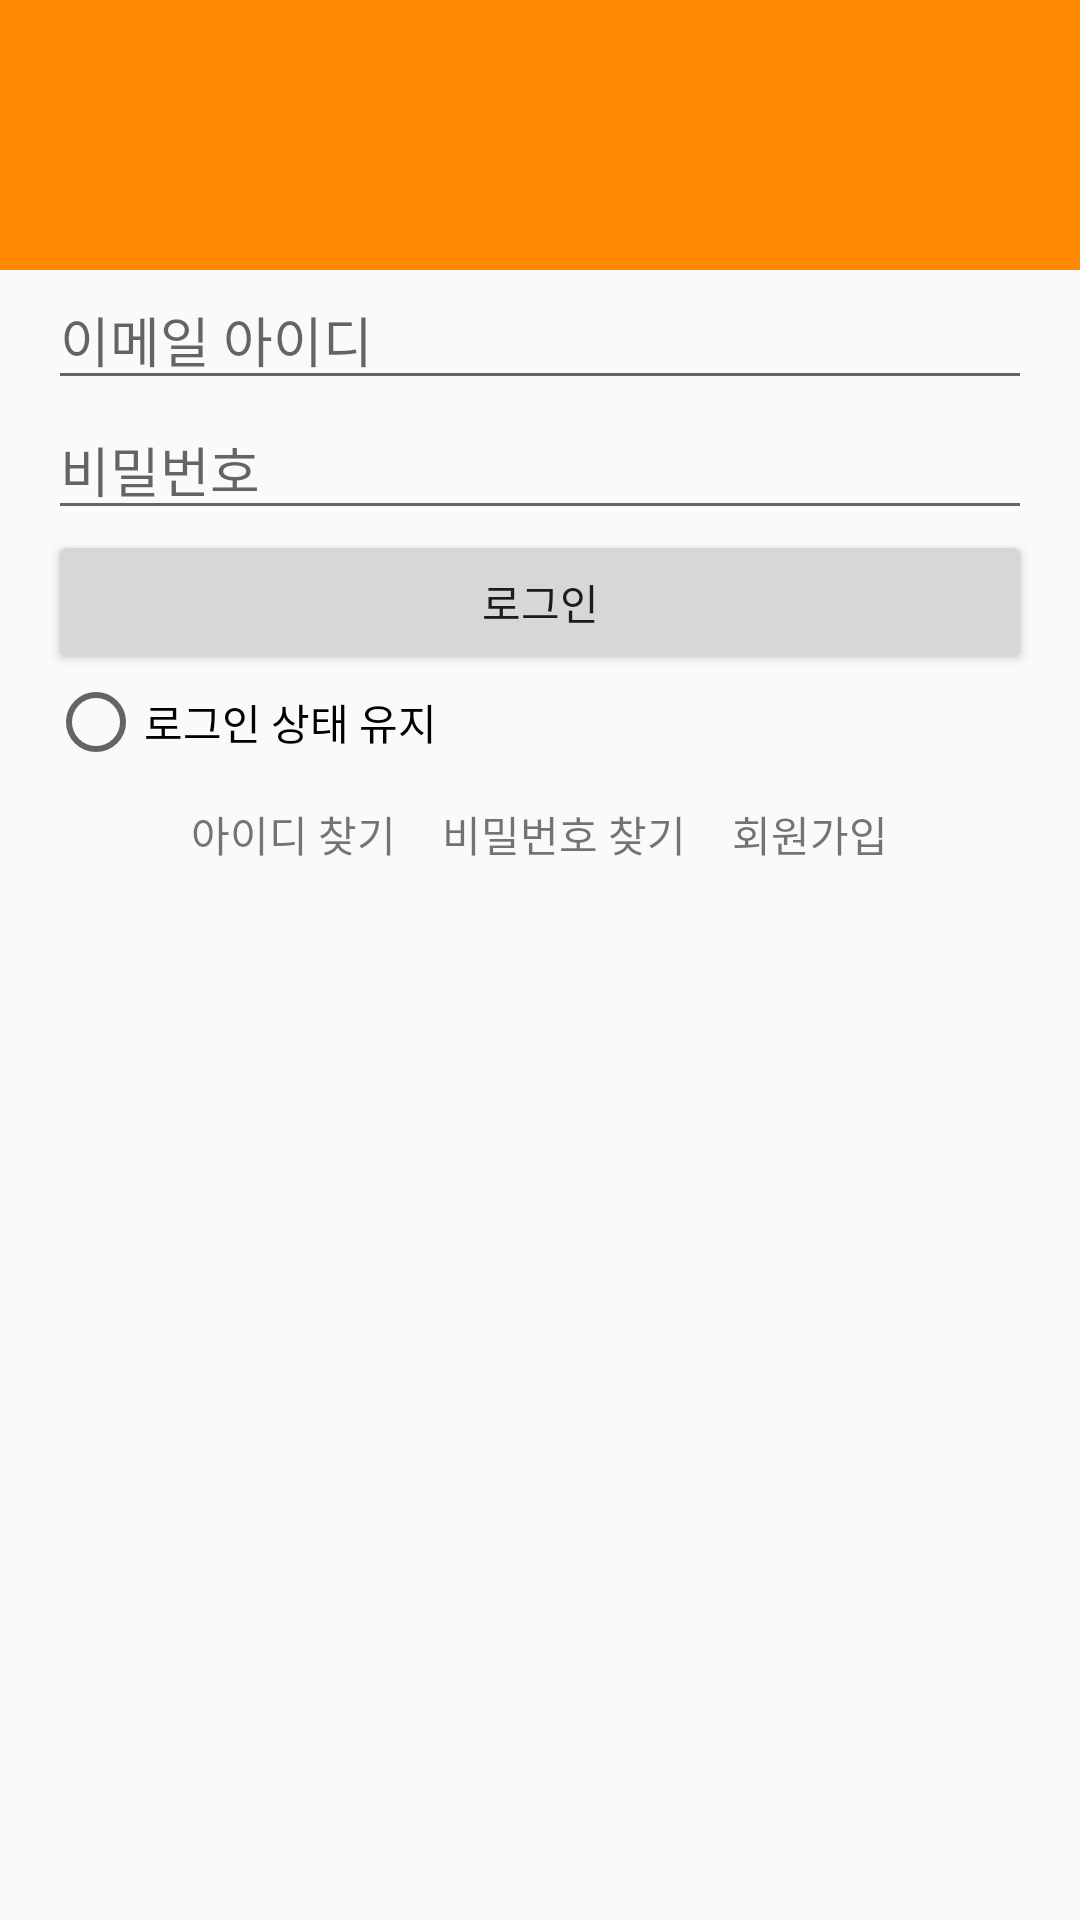

This screen was rendered from an Android layout file. Write that file and the resources it references.
<!-- AndroidManifest.xml: application theme AppTheme -->
<!-- res/layout/activity_login.xml -->
<?xml version="1.0" encoding="utf-8"?>
<LinearLayout xmlns:android="http://schemas.android.com/apk/res/android"
    xmlns:app="http://schemas.android.com/apk/res-auto"
    xmlns:tools="http://schemas.android.com/tools"
    android:layout_width="match_parent"
    android:layout_height="match_parent"
    android:orientation="vertical"
    tools:context=".LoginActivity">


    <ImageView
        android:id="@+id/imageView"
        android:layout_width="match_parent"
        android:layout_height="90dp"
        app:srcCompat="@android:color/holo_orange_dark" />

    <LinearLayout
        android:layout_width="match_parent"
        android:layout_height="wrap_content"
        android:layout_marginLeft="16dp"
        android:layout_marginRight="16dp"
        android:orientation="vertical">

        <EditText
            android:id="@+id/et_id"
            android:layout_width="match_parent"
            android:layout_height="wrap_content"
            android:ems="10"
            android:hint="이메일 아이디"
            android:inputType="textPersonName" />

        <EditText
            android:id="@+id/et_password"
            android:layout_width="match_parent"
            android:layout_height="wrap_content"
            android:ems="10"
            android:hint="비밀번호"
            android:inputType="textPassword" />

        <Button
            android:id="@+id/btn_signin"
            android:layout_width="match_parent"
            android:layout_height="wrap_content"
            android:text="로그인" />

        <RadioButton
            android:id="@+id/rb_stayLogin"
            android:layout_width="match_parent"
            android:layout_height="wrap_content"
            android:text="로그인 상태 유지" />

        <Space
            android:layout_width="match_parent"
            android:layout_height="11dp" />

        <LinearLayout
            android:layout_width="match_parent"
            android:layout_height="match_parent"
            android:layout_marginLeft="40dp"
            android:layout_marginRight="40dp"
            android:layout_weight="1"
            android:orientation="horizontal">

            <TextView
                android:id="@+id/TV_findId"
                android:layout_width="wrap_content"
                android:layout_height="wrap_content"
                android:layout_weight="1"
                android:gravity="center"
                android:text="아이디 찾기"
                android:textAllCaps="false"
                android:textStyle="normal" />

            <TextView
                android:id="@+id/TV_findPassword"
                android:layout_width="wrap_content"
                android:layout_height="wrap_content"
                android:layout_weight="1"
                android:gravity="center"
                android:text="비밀번호 찾기"
                android:textAllCaps="false"
                android:textStyle="normal" />

            <TextView
                android:id="@+id/TV_signup"
                android:layout_width="wrap_content"
                android:layout_height="wrap_content"
                android:layout_weight="1"
                android:gravity="center"
                android:text="회원가입"
                android:textAllCaps="false"
                android:textStyle="normal" />

        </LinearLayout>
    </LinearLayout>

</LinearLayout>
<!-- resources referenced by this layout -->
<resources>
  <style name="AppTheme" parent="Theme.AppCompat.Light.DarkActionBar">
          
          <item name="colorPrimary">@color/colorPrimary</item>
          <item name="colorPrimaryDark">@color/colorPrimaryDark</item>
          <item name="colorAccent">@color/colorAccent</item>
  
          
          <item name="windowActionBar">false</item>
          <item name="windowNoTitle">true</item>
      </style>
  <!-- not gathered from this repository: default colours our renderer supplied (Android Studio template values) -->
  <color name="colorPrimary">#FF6200EE</color>
  <color name="colorPrimaryDark">#FF3700B3</color>
  <color name="colorAccent">#FF03DAC5</color>
</resources>
